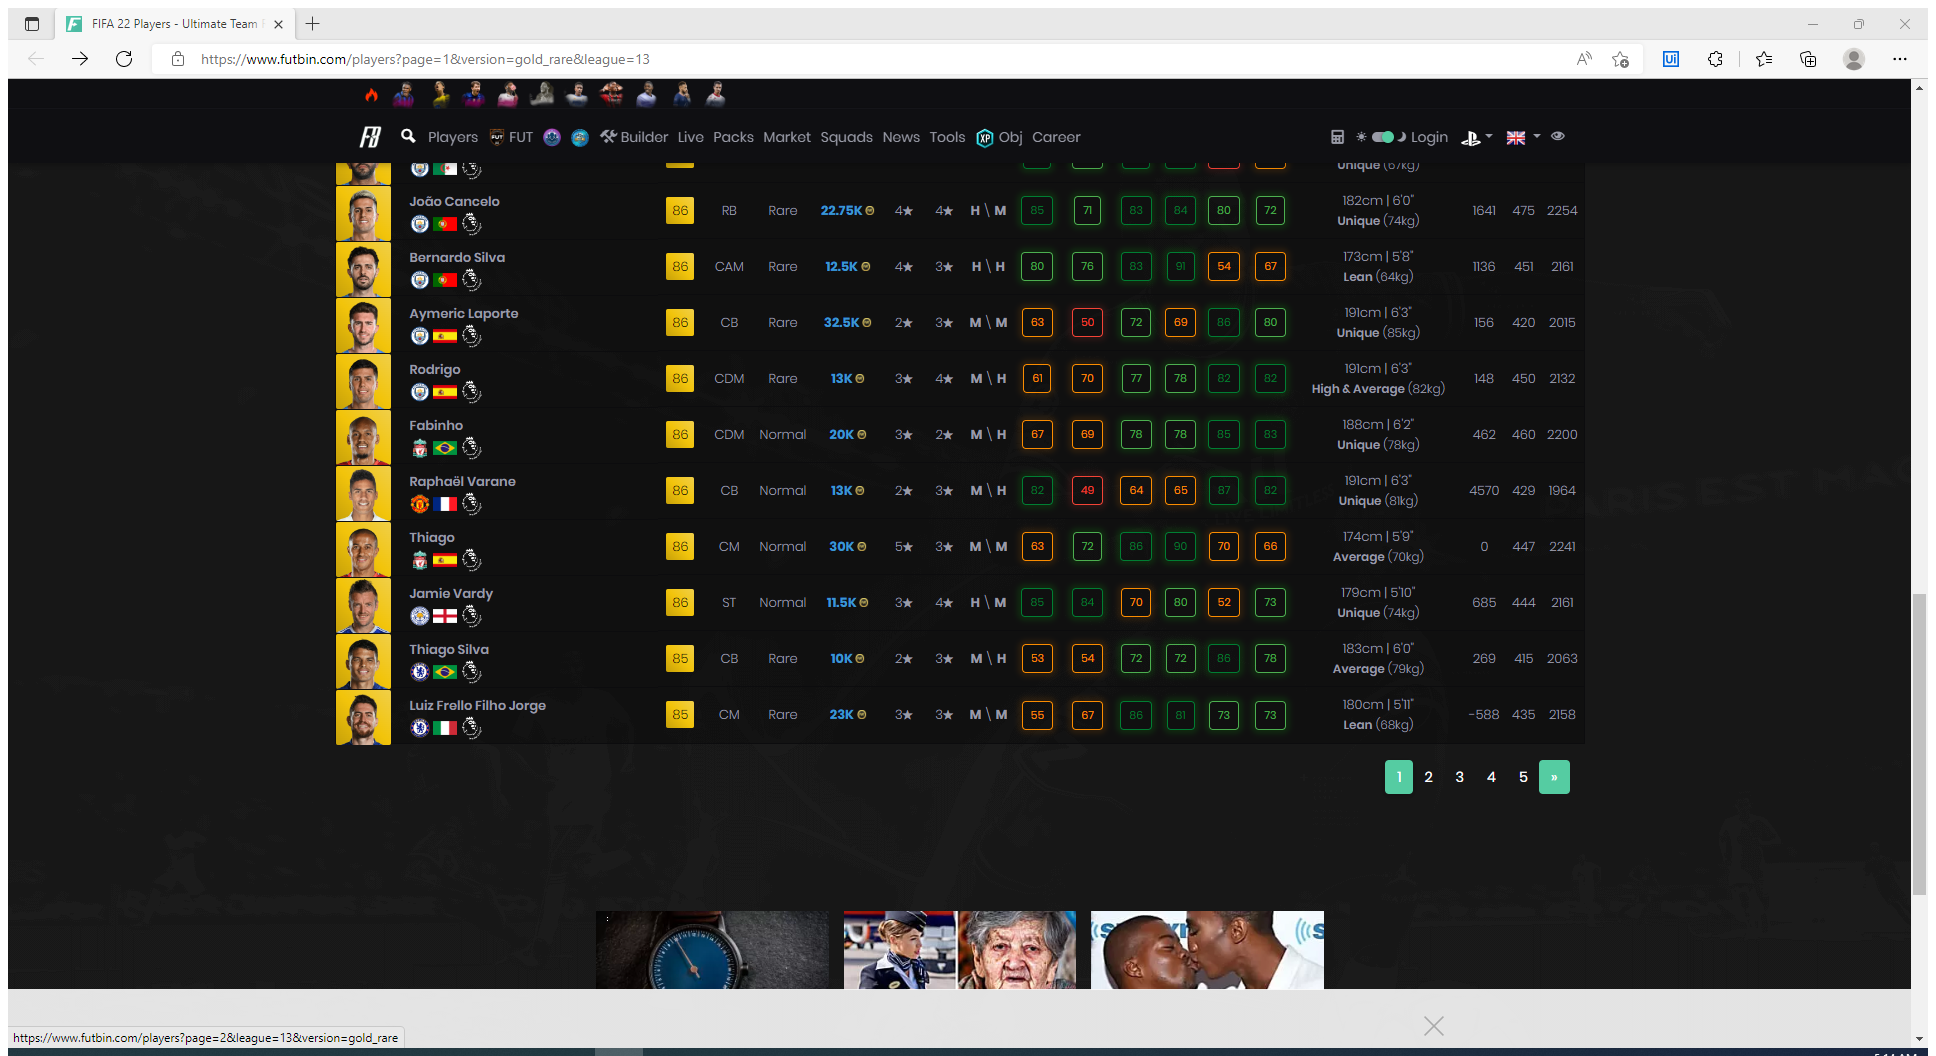
Workflow: Futbin_ExtractPlayerStats

Step 1: Attach Players Page in window 'FIFA* - Ultimate Team Ratings | FUTBIN' (msedge.exe)

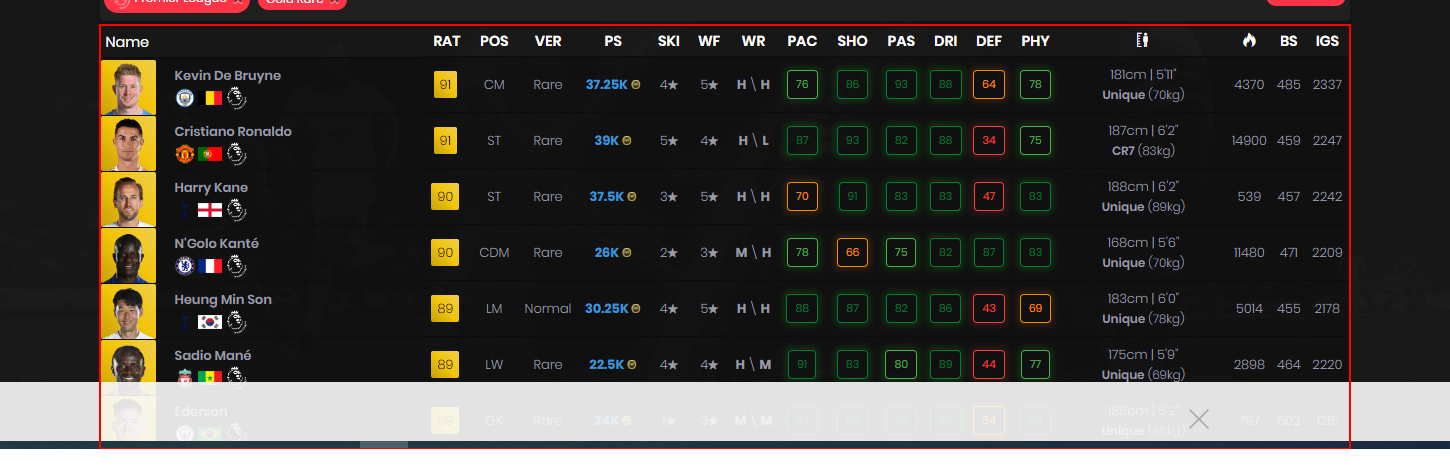
Step 2: get-text from the table